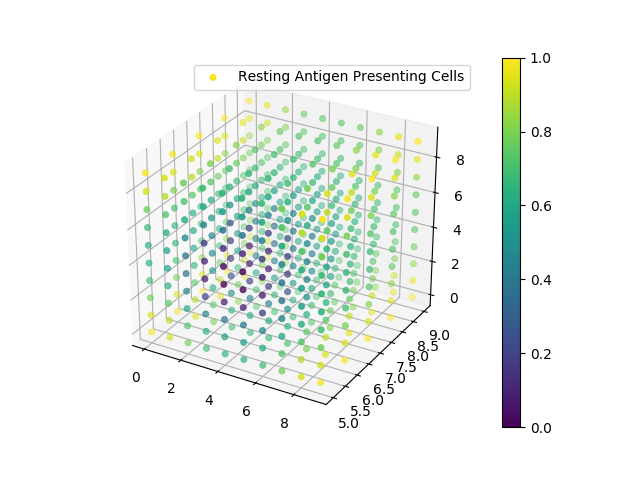

The file beside this chart, header and first rows:
0, 0, 0, 3.873328E+00
0, 0, 1, 3.845815E+00
0, 0, 2, 3.757871E+00
0, 0, 3, 3.711081E+00
0, 0, 4, 3.690462E+00
0, 0, 5, 3.690462E+00
0, 0, 6, 3.711081E+00
0, 0, 7, 3.757871E+00
0, 0, 8, 3.845815E+00
0, 0, 9, 3.873328E+00
0, 1, 0, 3.871348E+00
0, 1, 1, 3.842681E+00
0, 1, 2, 3.751510E+00
0, 1, 3, 3.701970E+00
0, 1, 4, 3.679760E+00
0, 1, 5, 3.679760E+00
0, 1, 6, 3.701970E+00
0, 1, 7, 3.751510E+00
0, 1, 8, 3.842681E+00
0, 1, 9, 3.871348E+00
0, 2, 0, 3.868007E+00
0, 2, 1, 3.837318E+00
0, 2, 2, 3.740462E+00
0, 2, 3, 3.685913E+00
0, 2, 4, 3.660819E+00
0, 2, 5, 3.660819E+00
0, 2, 6, 3.685913E+00
0, 2, 7, 3.740462E+00
0, 2, 8, 3.837318E+00
0, 2, 9, 3.868007E+00
0, 3, 0, 3.864507E+00
0, 3, 1, 3.831611E+00
0, 3, 2, 3.728501E+00
0, 3, 3, 3.668199E+00
0, 3, 4, 3.639840E+00
0, 3, 5, 3.639840E+00
0, 3, 6, 3.668199E+00
0, 3, 7, 3.728501E+00
0, 3, 8, 3.831611E+00
0, 3, 9, 3.864507E+00
0, 4, 0, 3.862299E+00
0, 4, 1, 3.828022E+00
0, 4, 2, 3.721024E+00
0, 4, 3, 3.657228E+00
0, 4, 4, 3.626836E+00
0, 4, 5, 3.626836E+00
0, 4, 6, 3.657228E+00
0, 4, 7, 3.721024E+00
0, 4, 8, 3.828022E+00
0, 4, 9, 3.862299E+00
0, 5, 0, 3.862299E+00
0, 5, 1, 3.828022E+00
0, 5, 2, 3.721024E+00
0, 5, 3, 3.657228E+00
0, 5, 4, 3.626836E+00
0, 5, 5, 3.626836E+00
0, 5, 6, 3.657228E+00
0, 5, 7, 3.721024E+00
0, 5, 8, 3.828022E+00
0, 5, 9, 3.862299E+00
0, 6, 0, 3.864507E+00
... 939 more rows
